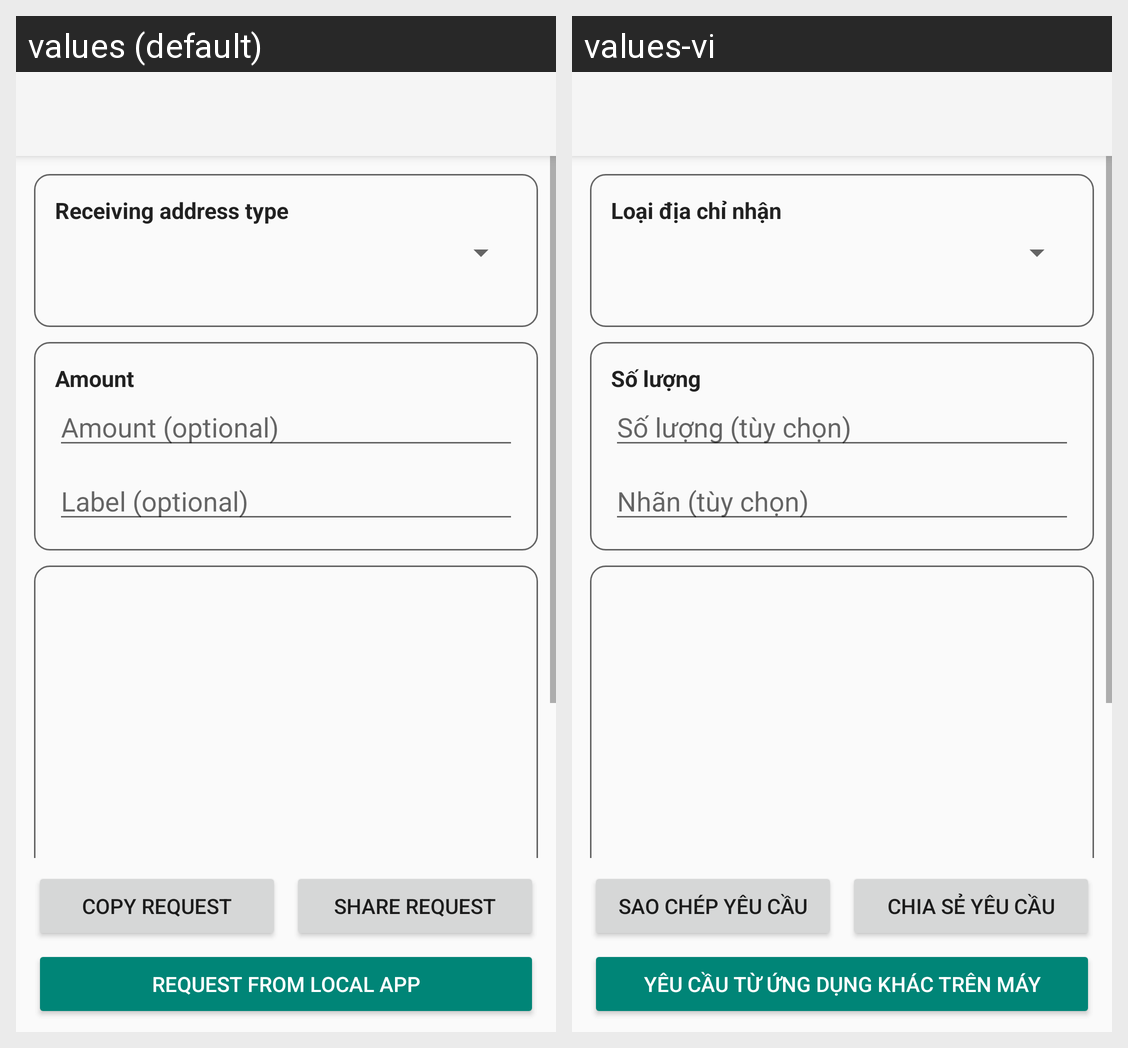

This grid shows one Android layout under two languages. Give, for every string resource on the screen, its name, the default text and each shown locale's text.
Android screen res/layout/activity_request_coins.xml rendered under 2 locales, left to right: values (default), values-vi. Device: Nexus 5 (rendered at 1080×1920; each locale shown at half size, 540×960, under a caption strip naming it); theme AppTheme.
Strings drawn on this screen, with the default value and each locale's value (text and hints the layout hard-codes, and strings that could not be matched under every locale, appear in the picture but are not listed):

request_address_type_title
  values: Receiving address type
  values-vi: Loại địa chỉ nhận

request_amount_label
  values: Amount
  values-vi: Số lượng

request_amount_optional
  values: Amount (optional)
  values-vi: Số lượng (tùy chọn)

request_label_optional
  values: Label (optional)
  values-vi: Nhãn (tùy chọn)

request_copy
  values: Copy request
  values-vi: Sao chép yêu cầu

request_share
  values: Share request
  values-vi: Chia sẻ yêu cầu

request_coins_options_local_app_title
  values: Request from local app
  values-vi: Yêu cầu từ ứng dụng khác trên máy
